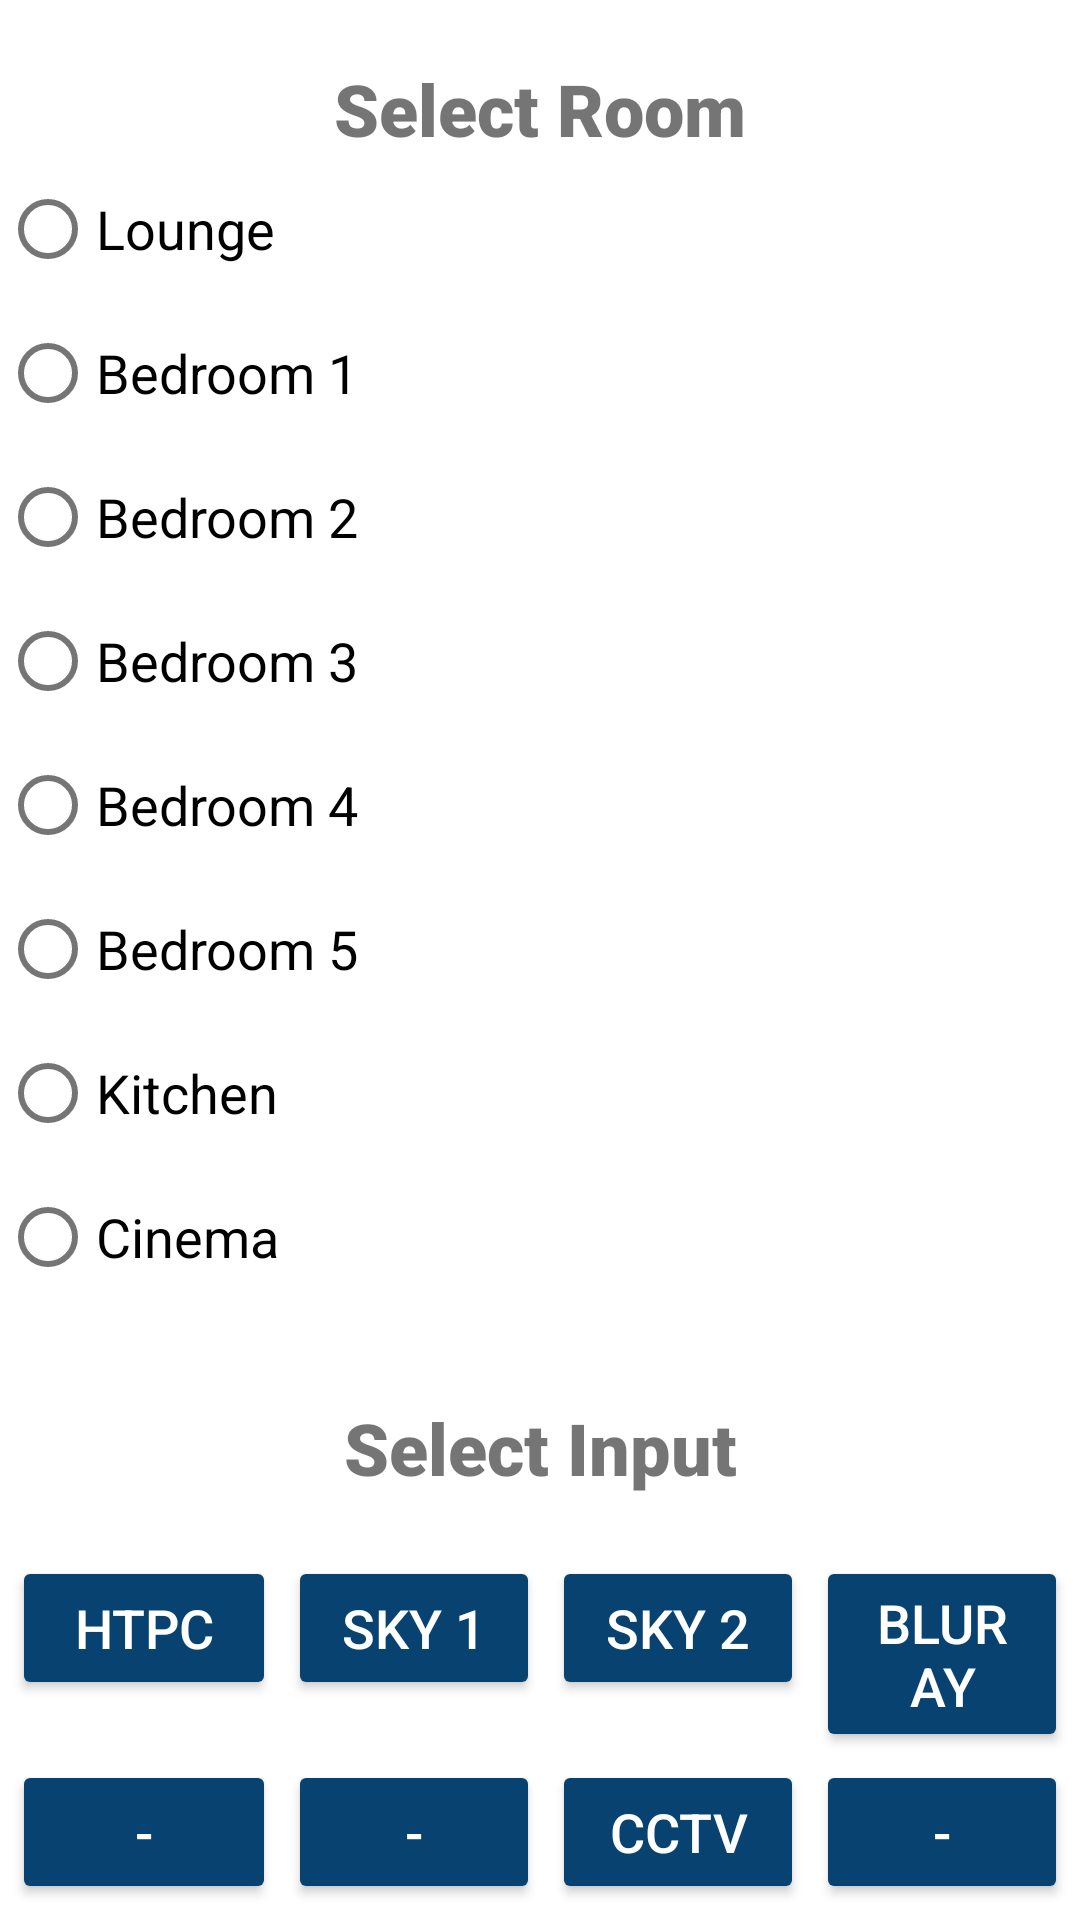

Here is an Android app screen rendered from its layout file. Give the layout XML and the strings, colors and styles it references.
<!-- AndroidManifest.xml: application theme Theme.WinterfellTV -->
<!-- res/layout/fragment_3.xml -->
<?xml version="1.0" encoding="utf-8"?>

<androidx.constraintlayout.widget.ConstraintLayout xmlns:android="http://schemas.android.com/apk/res/android"
    xmlns:app="http://schemas.android.com/apk/res-auto"
    xmlns:tools="http://schemas.android.com/tools"
    android:id="@+id/constraintLayout"
    android:layout_width="match_parent"
    android:layout_height="match_parent"
    tools:context=".Frag1">



    <TextView
        android:id="@+id/roomTV"
        android:layout_width="wrap_content"
        android:layout_height="wrap_content"
        android:layout_marginTop="20dp"
        android:fontFamily="sans-serif-black"
        android:text="Select Room"
        android:textSize="24sp"
        app:layout_constraintStart_toStartOf="parent"
        app:layout_constraintEnd_toEndOf="parent"
        app:layout_constraintTop_toTopOf="parent"/>

    
    <RadioGroup
        android:id="@+id/RG"
        android:layout_width="match_parent"
        android:layout_height="wrap_content"
        app:layout_constraintStart_toStartOf="parent"
        android:orientation="vertical"
        app:layout_constraintTop_toBottomOf="@id/roomTV">


        <RadioButton
            android:id="@+id/room1B"
            android:layout_width="wrap_content"
            android:layout_height="wrap_content"
            android:tag="1"
            android:text="Lounge"
            android:textSize="18sp" />

        <RadioButton
            android:id="@+id/room2B"
            android:layout_width="wrap_content"
            android:layout_height="wrap_content"
            android:text="Bedroom 1"
            android:tag="2"
            android:textSize="18sp"
            />

        <RadioButton
            android:id="@+id/room3B"
            android:layout_width="wrap_content"
            android:layout_height="wrap_content"
            android:text="Bedroom 2"
            android:tag="3"
            android:textSize="18sp"
            />


        <RadioButton
            android:id="@+id/room4B"
            android:layout_width="wrap_content"
            android:layout_height="wrap_content"
            android:text="Bedroom 3"
            android:tag="4"
            android:textSize="18sp"
            />

        <RadioButton
            android:id="@+id/room5B"
            android:layout_width="wrap_content"
            android:layout_height="wrap_content"
            android:text="Bedroom 4"
            android:tag="5"
            android:textSize="18sp"
            />

        <RadioButton
            android:id="@+id/room6B"
            android:layout_width="wrap_content"
            android:layout_height="wrap_content"
            android:text="Bedroom 5"
            android:tag="6"
            android:textSize="18sp"
            />


        <RadioButton
            android:id="@+id/room7B"
            android:layout_width="wrap_content"
            android:layout_height="wrap_content"
            android:text="Kitchen"
            android:tag="7"
            android:textSize="18sp"
            />

        <RadioButton
            android:id="@+id/room8B"
            android:layout_width="wrap_content"
            android:layout_height="wrap_content"
            android:text="Cinema"
            android:tag="8"
            android:textSize="18sp"
            />

    </RadioGroup>

    <TextView
        android:id="@+id/inputTV"
        android:layout_width="wrap_content"
        android:layout_height="wrap_content"
        android:layout_marginTop="30dp"
        android:fontFamily="sans-serif-black"
        android:text="Select Input"
        android:textSize="24sp"
        app:layout_constraintStart_toStartOf="parent"
        app:layout_constraintEnd_toEndOf="parent"
        app:layout_constraintTop_toBottomOf="@id/RG" />


    <Button
        android:id="@+id/input1B"
        style="@style/Widget.AppCompat.Button.Colored"
        android:layout_height="wrap_content"
        android:layout_width="0dp"
        android:layout_marginStart="4dp"
        android:layout_marginTop="20dp"
        android:tag="input1"
        android:text="HTPC"
        android:textSize="18sp"
        app:layout_constraintStart_toStartOf= "parent"
        app:layout_constraintStart_toEndOf= "@id/input2B"
        app:layout_constraintTop_toBottomOf="@id/inputTV" />

    <Button
        android:id="@+id/input2B"
        style="@style/Widget.AppCompat.Button.Colored"
        android:layout_width="0dp"
        android:layout_height="wrap_content"
        android:layout_marginStart="4dp"
        android:tag="input2"
        android:text="Sky 1"
        android:textSize="18sp"
        app:layout_constraintStart_toEndOf="@id/input1B"
        app:layout_constraintEnd_toStartOf="@id/input3B"
        app:layout_constraintTop_toTopOf="@id/input1B" />

    <Button
        android:id="@+id/input3B"
        style="@style/Widget.AppCompat.Button.Colored"
        android:layout_width="0dp"
        android:layout_height="wrap_content"
        android:layout_marginStart="4dp"
        android:tag="input3"
        android:text="Sky 2"
        android:textSize="18sp"
        app:layout_constraintEnd_toStartOf="@id/input4B"
        app:layout_constraintStart_toEndOf="@id/input2B"
        app:layout_constraintTop_toTopOf="@id/input1B" />

    <Button
        android:id="@+id/input4B"
        style="@style/Widget.AppCompat.Button.Colored"
        android:layout_height="wrap_content"
        android:layout_marginStart="4dp"
        android:layout_marginEnd="4dp"
        android:tag="input4"
        android:text="Bluray"
        android:textSize="18sp"
        android:layout_width="0dp"
        app:layout_constraintEnd_toEndOf="parent"
        app:layout_constraintStart_toEndOf="@id/input3B"
        app:layout_constraintTop_toTopOf="@id/input1B" />


    <Button
        android:id="@+id/input5B"
        style="@style/Widget.AppCompat.Button.Colored"
        android:layout_height="wrap_content"
        android:layout_width="0dp"
        android:layout_marginStart="4dp"
        android:layout_marginTop="20dp"
        android:tag="input5"
        android:text="-"
        android:textSize="18sp"
        app:layout_constraintStart_toStartOf= "parent"
        app:layout_constraintStart_toEndOf= "@id/input6B"
        app:layout_constraintTop_toBottomOf="@id/input1B" />

    <Button
        android:id="@+id/input6B"
        style="@style/Widget.AppCompat.Button.Colored"
        android:layout_height="wrap_content"
        android:layout_width="0dp"
        android:layout_marginTop="20dp"
        android:tag="input6"
        android:text="-"
        android:textSize="18sp"
        app:layout_constraintStart_toStartOf= "@id/input2B"
        app:layout_constraintEnd_toEndOf= "@id/input2B"
        app:layout_constraintTop_toBottomOf="@id/input1B" />

    <Button
        android:id="@+id/input7B"
        style="@style/Widget.AppCompat.Button.Colored"
        android:layout_height="wrap_content"
        android:layout_width="0dp"
        android:layout_marginTop="20dp"
        android:tag="input7"
        android:text="CCTV"
        android:textSize="18sp"
        app:layout_constraintStart_toStartOf="@id/input3B"
        app:layout_constraintEnd_toEndOf= "@id/input3B"
        app:layout_constraintTop_toBottomOf="@id/input1B" />

    <Button
        android:id="@+id/input8B"
        style="@style/Widget.AppCompat.Button.Colored"
        android:layout_height="wrap_content"
        android:layout_width="0dp"
        android:layout_marginTop="20dp"
        android:tag="input8"
        android:text="-"
        android:textSize="18sp"
        app:layout_constraintStart_toStartOf="@id/input4B"
        app:layout_constraintEnd_toEndOf= "@id/input4B"
        app:layout_constraintTop_toBottomOf="@id/input1B" />




</androidx.constraintlayout.widget.ConstraintLayout>
<!-- resources referenced by this layout -->
<resources>
  <style name="Theme.WinterfellTV" parent="Theme.MaterialComponents.DayNight.DarkActionBar">
  
          <item name="colorPrimary">@color/colorPrimary</item>
          <item name="colorPrimaryVariant">@color/colorPrimaryVariant</item>
          <item name="colorOnPrimary">@color/colorOnPrimary</item>
  
          <item name="android:statusBarColor" tools:targetApi="l">?attr/colorPrimaryVariant</item>
      </style>
  <color name="colorPrimary">#084270</color>
  <color name="colorPrimaryVariant">#03A9F4</color>
  <color name="colorOnPrimary">#FFFFFF</color>
</resources>
